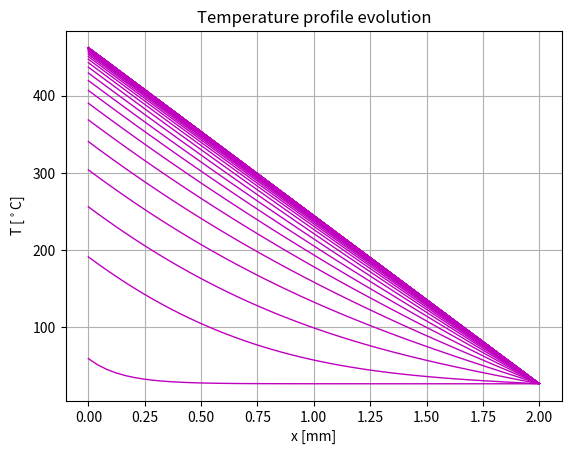

Source code (Python):
#  Simple 1D Diffusion-Advection-Reaction problem
#
#   du          du         d^2 u
#  ----  +  Vx ----  =  D -------  +  Src(x)
#   dt          dx         d x^2
#
#  Crank Nicholson Scheme on the diffusion part

import numpy as np, matplotlib.pyplot as plt
import math, copy

# MATERIAL PROPERTIES

# Tungsten
#Cp     =  1340            # Specific heat [J/kg K]
#rho    =  19300           # Density [kg/m^3]
#kappa  =  173             # Thermal conductivity [W·m-1·K-1]
#D      =  kappa/rho/Cp    # Thermal diffusivity  [m^2/s]

# Lithium
Cp     =  4270.0	#3570	# Specific heat [J/kg K]
rho    =   505.0	#535	# Density [kg/m^3]
kappa  =  45.979	#84.8	# Thermal conductivity [W·m-1·K-1]
D      =  kappa/rho/Cp		# Thermal diffusivity  [m^2/s]

# Choose the Boundary Type on left side
# BoundaryFlag = 1  : Dirichlet
# BoundaryFlag = 2  : Neumann

BoundaryFlag = 2

if(BoundaryFlag == 1):
	T_amb = 300
	Twall = 800
elif(BoundaryFlag == 2):
	T_amb  = 300
	q_flux = 10.0e6 # Heat flux on the left wall [W/m^2]
	dT_dr  = - q_flux/kappa

# Space grid [m]
x1   = 0.000
x2   = 0.002
nptx = 50
h    = (x2-x1)/(nptx-1)
x    = np.linspace(x1, x2, nptx)

# Set Courant number
alphaC = -0.5

# Advection velocity [m/s]
v = 0.00

# Time span [s]
t1   = 0.0
t2   = 1.0
if (v!=0.0):
	# satisfying Courant condition
	dt = abs(alphaC*h/v)
else:
	dt = (t2-t1)/500
	alphaC = 0.0

nptt = math.floor((t2-t1)/dt)+1
time = np.linspace(t1, t2, nptt)

# Build matrix of the implicit problem
A = np.zeros((nptx,nptx))

# Source vector
Src = 0.0*np.ones(nptx)

# matrix values
beta = D*dt/(h**2)

lm  = -alphaC/4 - beta/2
lcc =         1 + beta
lcp =  alphaC/4 - beta/2

cm  =  beta/2 + alphaC/4
cc  =       1 - beta
cp  =  beta/2 - alphaC/4

# matrix boundary left
if(BoundaryFlag == 1):
	A[0,0] =  1
elif(BoundaryFlag == 2):
	A[0,0] = -3
	A[0,1] =  4
	A[0,2] = -1

# matrix inside
for i in range(1,nptx-1):
	A[i,i-1] = lm
	A[i,i]   = lcc
	A[i,i+1] = lcp

# matrix boundary right
A[nptx-1,nptx-1] = 1

# Initial condition
y = np.zeros(nptx)
for i in range(0,nptx):
	#y[i] = 1 + 2*exp(-(x(i)-10)^2)
	y[i] = T_amb
yo = copy.deepcopy(y)

vecr, T_surf = np.zeros(nptx), np.zeros(nptt)
for n in range(0,nptt):
	t = n*dt
	if(BoundaryFlag==1):
		vecr[0]    = Twall
		vecr[nptx-1,0] = T_amb
	elif(BoundaryFlag==2):
		vecr[0]    = dT_dr*2*h
		vecr[nptx-1] = T_amb

	for i in range(1,nptx-1):
		vecr[i] = cm*yo[i-1] + cc*yo[i] + cp*yo[i+1] + Src[i]

	y = np.linalg.solve(A,vecr)
	yo = copy.deepcopy(y)

	if (n%10)==0:
		plt.plot(x*1000, y-273.15, 'm', linewidth = 1.0)
	# Surface temperature
	T_surf[n] = y[0]

plt.xlabel('x [mm]'), plt.ylabel('T [$^\circ$C]')
plt.grid(True)
plt.title('Temperature profile evolution')
plt.show()

